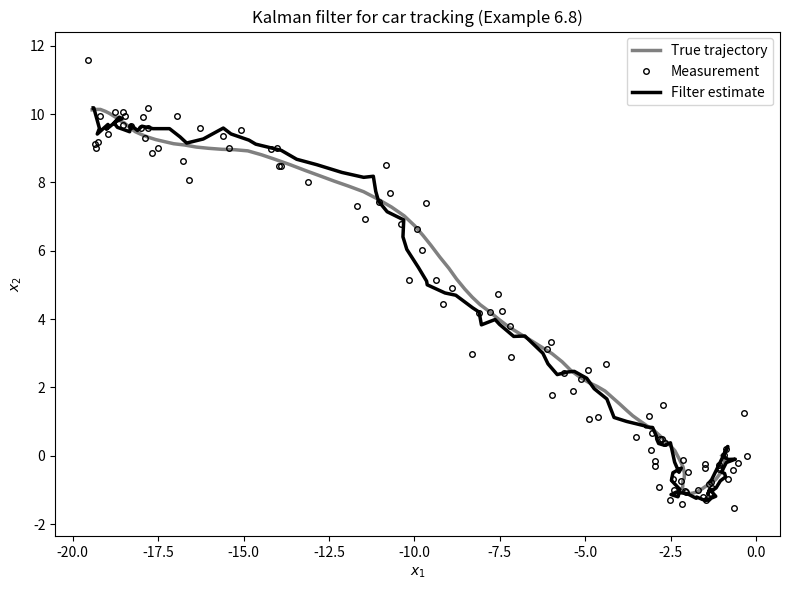

This figure's Python source:
"""
2D car tracking with Kalman filter (Sarkka Example 6.8).
Simulates constant-velocity model, noisy position measurements, and plots
true trajectory, measurements, and filter estimate.
"""
import numpy as np
import matplotlib.pyplot as plt


def build_car_model(dt, q1c, q2c, sigma1, sigma2):
    """
    Build A, Q, H, R for the 2D constant-velocity car model (Example 6.8).

    Parameters
    ----------
    dt : float
        Time step Δt.
    q1c, q2c : float
        Process noise spectral densities (x and y).
    sigma1, sigma2 : float
        Measurement noise standard deviations (x and y).

    Returns
    -------
    A : ndarray, shape (4, 4)
        State transition matrix.
    Q : ndarray, shape (4, 4)
        Process noise covariance.
    H : ndarray, shape (2, 4)
        Observation matrix.
    R : ndarray, shape (2, 2)
        Measurement noise covariance.
    """
    A = np.array([
        [1, 0, dt, 0],
        [0, 1, 0, dt],
        [0, 0, 1, 0],
        [0, 0, 0, 1],
    ], dtype=float)
    Q = np.array([
        [q1c * dt**3 / 3, 0, q1c * dt**2 / 2, 0],
        [0, q2c * dt**3 / 3, 0, q2c * dt**2 / 2],
        [q1c * dt**2 / 2, 0, q1c * dt, 0],
        [0, q2c * dt**2 / 2, 0, q2c * dt],
    ], dtype=float)
    H = np.array([
        [1, 0, 0, 0],
        [0, 1, 0, 0],
    ], dtype=float)
    R = np.diag([sigma1**2, sigma2**2])
    return A, Q, H, R


def simulate_car_trajectory(num_steps, A, Q, H, R, x0, rng=None):
    """
    Simulate true state trajectory and noisy position measurements.

    Parameters
    ----------
    num_steps : int
        Number of time steps (including k=0).
    A, Q, H, R : ndarray
        Model matrices from build_car_model.
    x0 : ndarray, shape (4,)
        Initial state [pos_x, pos_y, vel_x, vel_y].
    rng : np.random.Generator or None
        Random generator for reproducibility.

    Returns
    -------
    states : ndarray, shape (num_steps, 4)
        True states x_0, ..., x_{num_steps-1}.
    measurements : ndarray, shape (num_steps, 2)
        Noisy position observations y_0, ..., y_{num_steps-1}.
    """
    if rng is None:
        rng = np.random.default_rng()
    states = np.empty((num_steps, 4))
    states[0] = x0
    for k in range(1, num_steps):
        q = rng.multivariate_normal(np.zeros(4), Q)
        states[k] = A @ states[k - 1] + q
    # y_k = H x_k + r_k
    noise = rng.multivariate_normal(np.zeros(2), R, size=num_steps)
    measurements = (states @ H.T) + noise
    return states, measurements


def kalman_filter_car(measurements, A, Q, H, R, m0=None, P0=None):
    """
    Run Kalman filter for the 2D car model (predict + update each step).

    Parameters
    ----------
    measurements : ndarray, shape (N, 2)
        Position observations at each time step.
    A, Q, H, R : ndarray
        Model matrices.

    Returns
    -------
    m : ndarray, shape (N, 4)
        Posterior state mean at each step.
    P : ndarray, shape (N, 4, 4)
        Posterior state covariance at each step.
    """
    num_steps = len(measurements)
    m = np.empty((num_steps, 4))
    P = np.empty((num_steps, 4, 4))
    if m0 is None:
        m0 = np.array([measurements[0, 0], measurements[0, 1], 0.0, 0.0])
    if P0 is None:
        P0 = np.diag([R[0, 0], R[1, 1], 1.0, 1.0])  # position uncertainty from R, velocity large
    m[0] = m0
    P[0] = P0
    for k in range(1, num_steps):
        m_pred = A @ m[k - 1]
        P_pred = A @ P[k - 1] @ A.T + Q
        y_k = measurements[k]
        v = y_k - (H @ m_pred)
        S = H @ P_pred @ H.T + R
        K = P_pred @ H.T @ np.linalg.inv(S)
        m[k] = m_pred + K @ v
        P[k] = P_pred - K @ S @ K.T
    return m, P


def plot_car_tracking_2d(states, measurements, m, title=None):
    """
    Plot true trajectory, measurements, and filter estimate in the (x_1, x_2) plane (Figure 6.x style).
    """
    plt.figure(figsize=(8, 6))
    plt.plot(
        states[:, 0], states[:, 1],
        color="gray", linewidth=2.5, label="True trajectory",
    )
    plt.plot(
        measurements[:, 0], measurements[:, 1],
        linestyle="", marker="o", markerfacecolor="none", markeredgecolor="black",
        markersize=4, label="Measurement",
    )
    plt.plot(
        m[:, 0], m[:, 1],
        color="black", linewidth=2.5, label="Filter estimate",
    )
    plt.xlabel("$x_1$")
    plt.ylabel("$x_2$")
    if title is not None:
        plt.title(title)
    plt.legend(loc="best")
    plt.axis("equal")
    plt.tight_layout()
    plt.show()


# --- Example: book parameters and single run ---
if __name__ == "__main__":
    dt = 1.0 / 10
    sigma1, sigma2 = 0.5, 0.5
    q1c, q2c = 1.0, 1.0
    A, Q, H, R = build_car_model(dt, q1c, q2c, sigma1, sigma2)

    num_steps = 101  # e.g. k = 0, ..., 100
    x0 = np.array([-1.0, 0.0, 0.5, -0.2])  # initial position and velocity (tune for nice path)
    rng = np.random.default_rng()

    states, measurements = simulate_car_trajectory(num_steps, A, Q, H, R, x0, rng=rng)
    m, P = kalman_filter_car(measurements, A, Q, H, R)

    plot_car_tracking_2d(
        states, measurements, m,
        title="Kalman filter for car tracking (Example 6.8)",
    )
